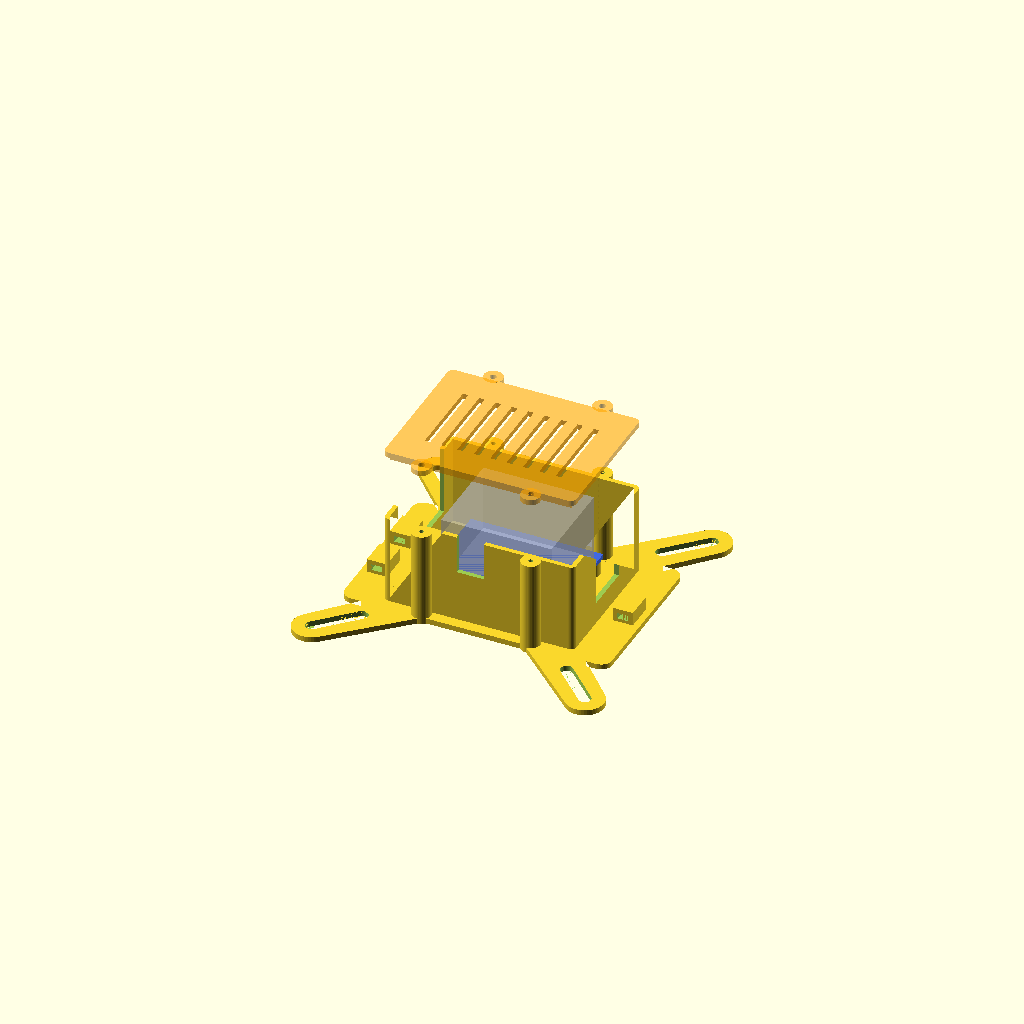
Cell 1: the model at its default parameters.
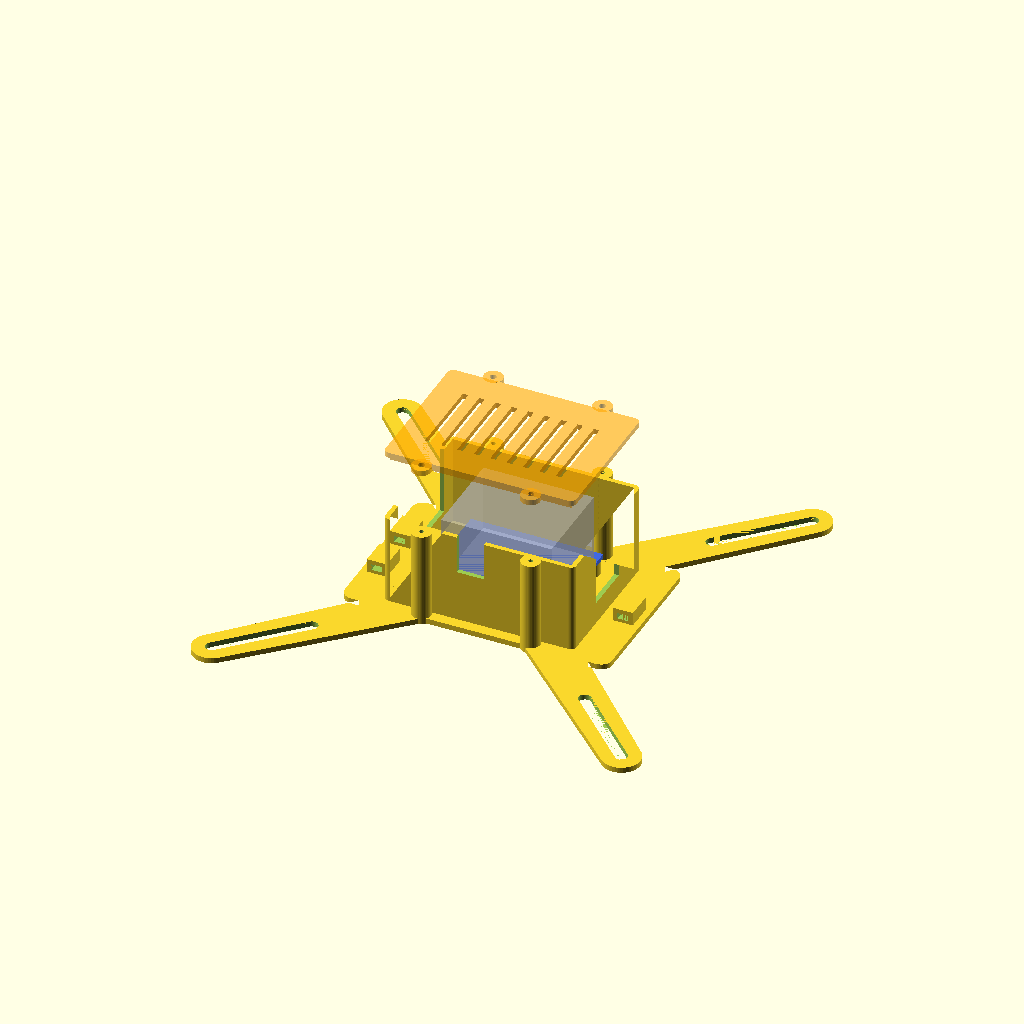
Cell 2 — vesa_min set to 150, the other parameters unchanged.
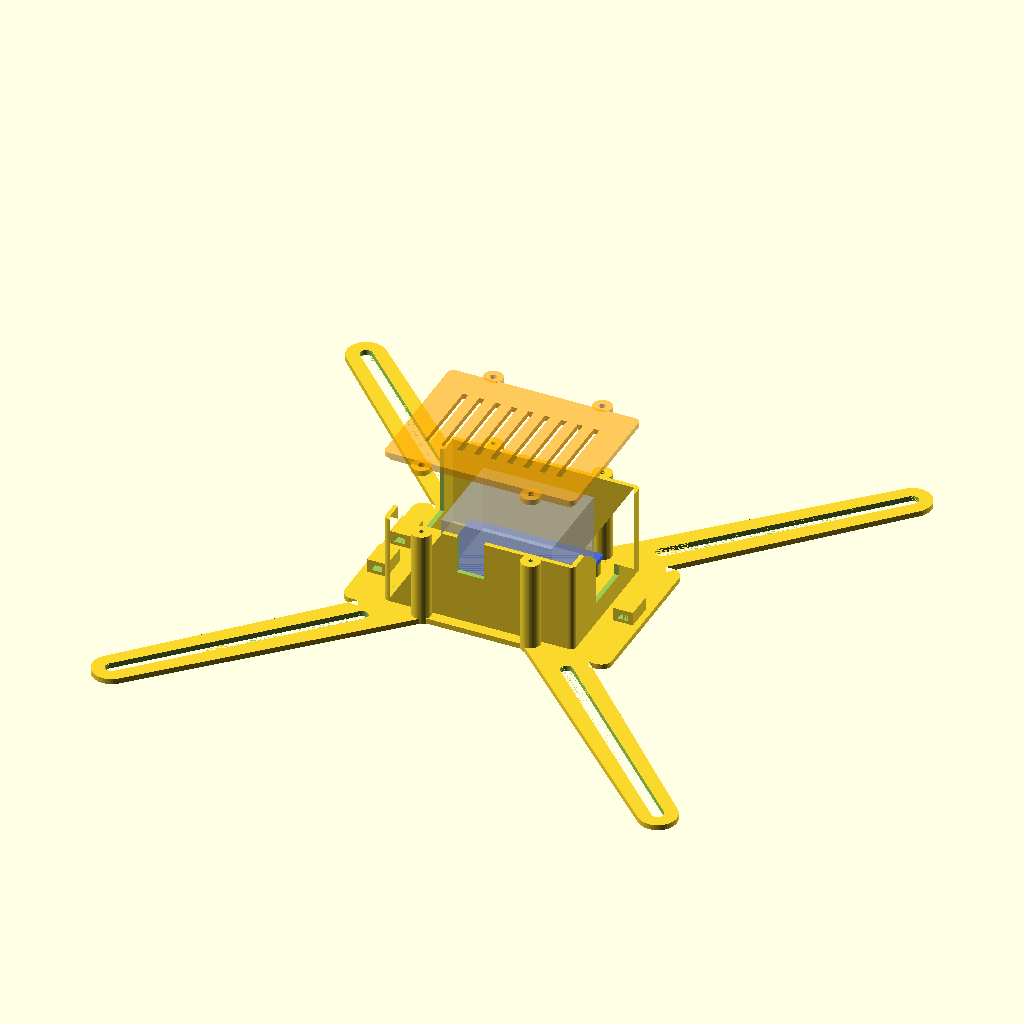
Cell 3: the same model with vesa_max = 200.
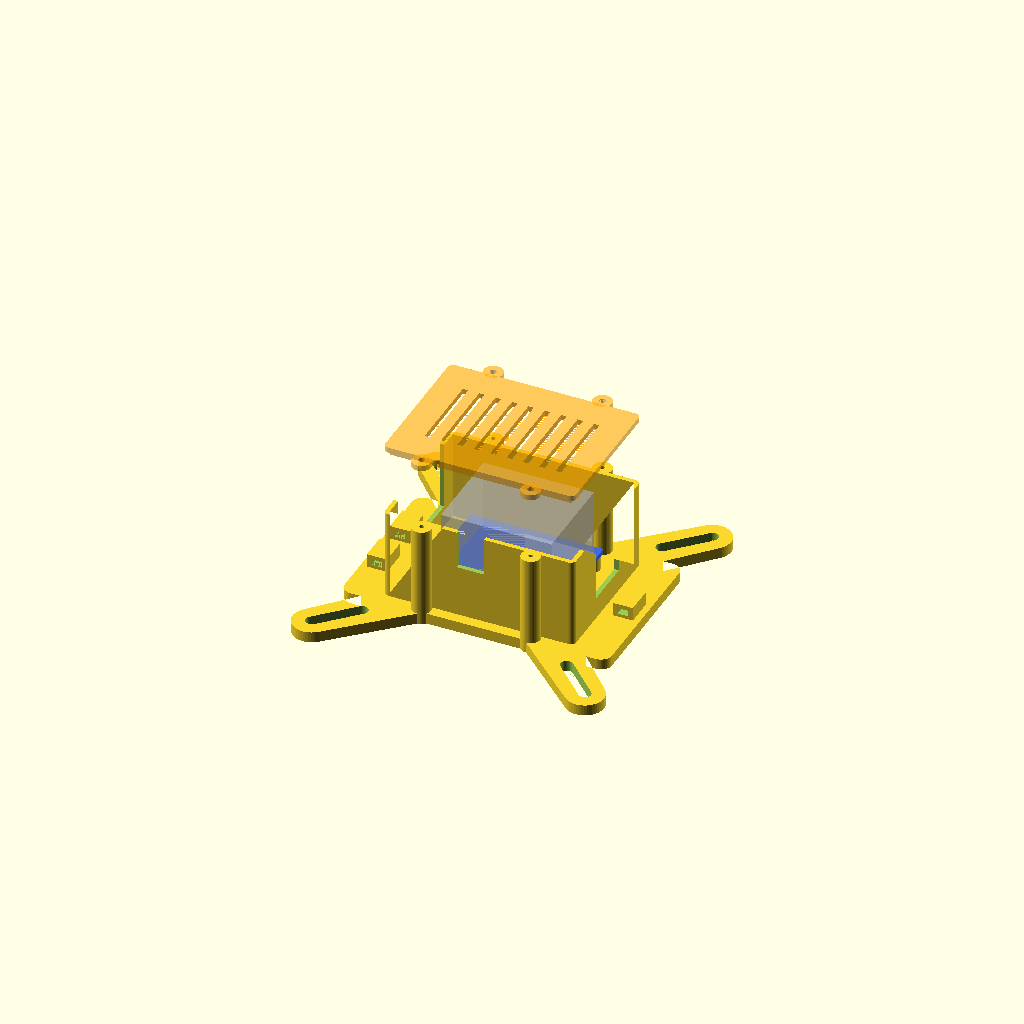
Cell 4 — plate_t set to 4, the other parameters unchanged.
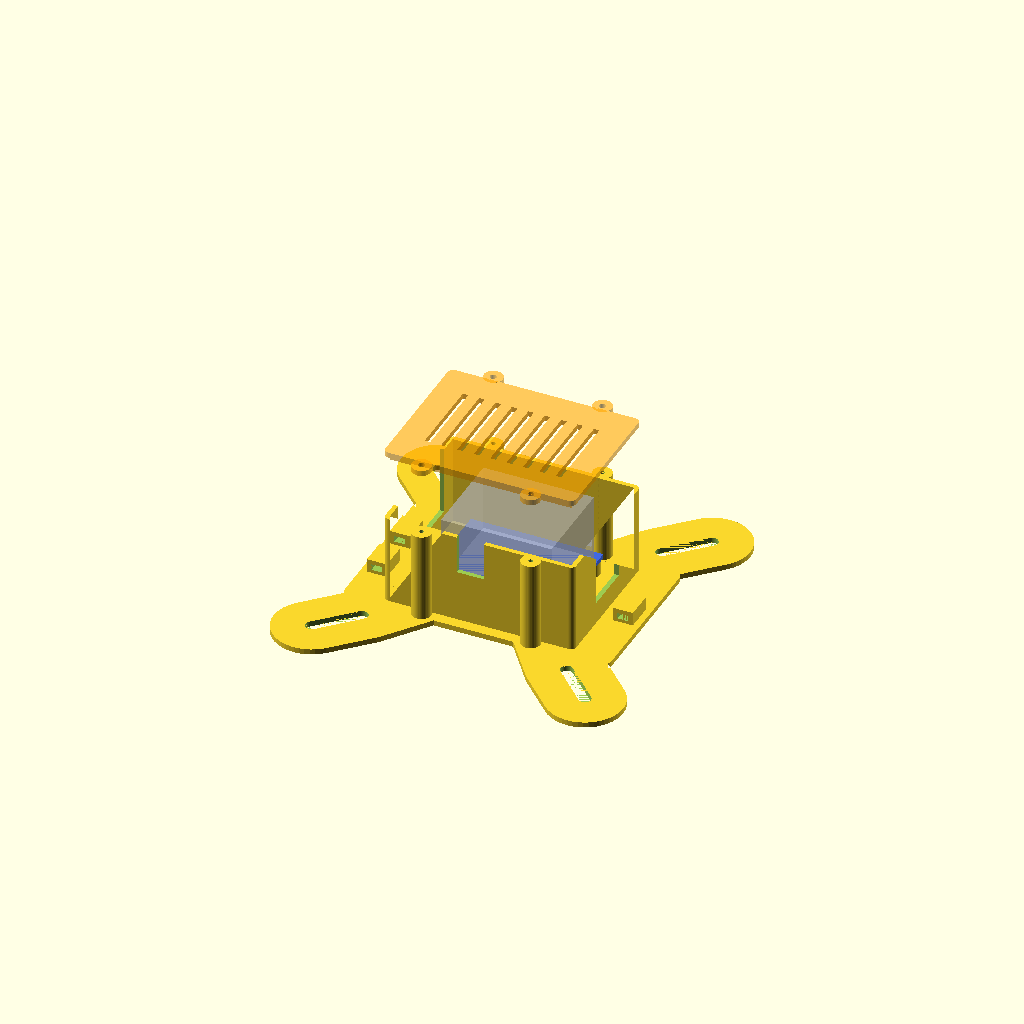
Cell 5: the same model with arm_w = 28.
One fixed orthographic camera (rotation 55°, 0°, 25°; colour scheme Cornfield) for every cell.
OpenSCAD source file hardware/mount/firewatch_mount.scad:
// Firewatch mounting hardware — parametric, OpenSCAD 2021+.
// SPDX-License-Identifier: CERN-OHL-S-2.0
// Copyright (c) 2026 micahflock. Source location: https://github.com/micahflock/Firewatch
//
//   part = "base"           VESA plate + enclosure for a QuinLED Dig-Uno v3 (with QuinLED-ESP32)
//   part = "lid"            vented lid
//   part = "all"            assembly preview (not for printing)
//
// Export:  openscad -D 'part="base"' -o base.stl firewatch_mount.scad
// The LED strip clips are a separate design: strip_clip_10mm.step, beside this file.
// Units: mm. Print in PETG (or PLA — the TV back stays well under PLA's softening point).
//
// Board orientation (matches QuinLED's dimension drawing, viewed from above):
//   -X edge: power input terminal + the ESP32's USB-C port
//   +X edge: LED output terminal (5V / LED1 / LED2 / GND)
//   -Y edge: Q1/Q2 header (optional IR LED lead)

part = "all";

/* [VESA] */
// Slots run diagonally from the 75x75 to the 100x100 hole positions, so one plate fits
// either pattern (the TCL 32S335 is 100x100, M4).
vesa_min = 75;
vesa_max = 100;
screw_d = 4.5;        // M4 clearance; use 6.6 for M6 TVs
plate_t = 2;          // solid floor; 2 mm is plenty for PETG
arm_w = 14;           // width of the arms around the VESA slots

/* [Dig-Uno v3] */
// From QuinLED's published dimension drawing.
pcb_x = 48.52;
pcb_y = 39.37;
hole_dx = 43.27;      // M2 hole centers
hole_dy = 34.02;
stack_h = 26;         // PCB underside to top of the tallest part (ESP32/capacitor), measured
standoff_h = 5;
standoff_d = 5.5;
m2_pilot = 1.6;       // M2 self-tapping into plastic (use 3.2 for M2 heat-set inserts)
margin_x = 9;         // room for the terminal wires to bend, both ends
margin_y = 5;
// M2 x 8 through the 1.6 mm PCB reaches 6.4 mm down; keep a 0.4 mm skin under the hole.
pilot_depth = min(7, plate_t + standoff_h - 0.4);

/* [Box] */
// Vertical wall thicknesses that slice cleanly with a 0.4 mm nozzle: strong_wall for
// walls that take load, light_wall for walls that only locate or guide.
strong_wall = 1.67;
light_wall = 0.86;
wall = strong_wall;
inner_h = standoff_h + stack_h + 2;
power_window_w = 36;  // -X wall: power wires + USB-C access
led_notch_w = 18;     // +X wall: LED output wires
window_floor = 8;     // openings run from here to the top of the wall
ir_notch_w = 10;      // -Y wall: optional IR lead from the Q1/Q2 header
ir_notch_x = -3;
ir_notch_depth = 14;

/* [Lid] */
lid_t = 2;
lip_h = 2;
lip_t = light_wall;
fit = 0.3;
lid_screw_clear = 2.4; // M2
boss_d = 7;
boss_x = 20;

$fn = 48;
eps = 0.01;

in_x = pcb_x + 2 * margin_x;
in_y = pcb_y + 2 * margin_y;
out_x = in_x + 2 * wall;
out_y = in_y + 2 * wall;
boss_y = out_y / 2 + boss_d / 2 - wall;
anchor_x = out_x / 2 + 8;

module rounded_square(size, r) {
  offset(r) square([size[0] - 2 * r, size[1] - 2 * r], center = true);
}

module vesa_slots() {
  for (sx = [-1, 1], sy = [-1, 1])
    hull() {
      translate([sx * vesa_min / 2, sy * vesa_min / 2, -eps]) cylinder(d = screw_d, h = plate_t + 2 * eps);
      translate([sx * vesa_max / 2, sy * vesa_max / 2, -eps]) cylinder(d = screw_d, h = plate_t + 2 * eps);
    }
}

module zip_anchor() {
  // Bridge a cable tie passes under; the cable runs along X over it.
  tie_w = 4;
  aw = tie_w + 2 * strong_wall;
  difference() {
    translate([-aw / 2, -5, 0]) cube([aw, 10, 5]);
    translate([-tie_w / 2, -5 - eps, 1.2]) cube([tie_w, 10 + 2 * eps, 2.2]);
  }
}

module plate_2d() {
  // Pad under the box and cable anchors, plus four arms out to the VESA slots.
  rounded_square([2 * anchor_x + 12, out_y + 8], 4);
  for (sx = [-1, 1], sy = [-1, 1])
    hull() {
      translate([sx * 12, sy * 12]) circle(d = 18);
      translate([sx * vesa_min / 2, sy * vesa_min / 2]) circle(d = arm_w);
      translate([sx * vesa_max / 2, sy * vesa_max / 2]) circle(d = arm_w);
    }
}

module base() {
  difference() {
    union() {
      linear_extrude(plate_t) plate_2d();
      translate([0, 0, plate_t]) linear_extrude(inner_h)
        difference() {
          rounded_square([out_x, out_y], 2);
          square([in_x, in_y], center = true);
        }
      for (sx = [-1, 1], sy = [-1, 1])
        translate([sx * boss_x, sy * boss_y, 0]) cylinder(d = boss_d, h = plate_t + inner_h);
      for (sx = [-1, 1], sy = [-1, 1])
        translate([sx * hole_dx / 2, sy * hole_dy / 2, plate_t - eps]) cylinder(d = standoff_d, h = standoff_h + eps);
      // two anchors on the power side (barrel jack pigtail), one on the LED side (strip wiring)
      for (y = [-9, 9]) translate([-anchor_x, y, plate_t - eps]) zip_anchor();
      translate([anchor_x, 0, plate_t - eps]) zip_anchor();
    }
    vesa_slots();
    for (sx = [-1, 1], sy = [-1, 1]) {
      translate([sx * hole_dx / 2, sy * hole_dy / 2, plate_t + standoff_h - pilot_depth]) cylinder(d = m2_pilot, h = pilot_depth + eps);
      translate([sx * boss_x, sy * boss_y, plate_t + inner_h - 8]) cylinder(d = m2_pilot, h = 8 + eps);
    }
    translate([-out_x / 2 - 1, -power_window_w / 2, plate_t + window_floor]) cube([wall + 2, power_window_w, inner_h]);
    translate([out_x / 2 - wall - 1, -led_notch_w / 2, plate_t + window_floor]) cube([wall + 2, led_notch_w, inner_h]);
    translate([ir_notch_x - ir_notch_w / 2, -out_y / 2 - 1, plate_t + inner_h - ir_notch_depth])
      cube([ir_notch_w, wall + 2, ir_notch_depth + eps]);
  }
}

module lid() {
  // Modeled upside down relative to the base: printed top face down on the bed.
  difference() {
    union() {
      linear_extrude(lid_t) rounded_square([out_x, out_y], 2);
      for (sx = [-1, 1], sy = [-1, 1])
        translate([sx * boss_x, sy * boss_y, 0]) cylinder(d = boss_d, h = lid_t);
      translate([0, 0, lid_t - eps]) linear_extrude(lip_h)
        difference() {
          square([in_x - fit, in_y - fit], center = true);
          square([in_x - fit - 2 * lip_t, in_y - fit - 2 * lip_t], center = true);
        }
    }
    for (sx = [-1, 1], sy = [-1, 1])
      translate([sx * boss_x, sy * boss_y, -eps]) cylinder(d = lid_screw_clear, h = lid_t + 2 * eps);
    for (i = [-4 : 4])
      translate([i * 6 - 1, -15, -eps]) cube([2, 30, lid_t + 2 * eps]);
  }
}

module board_ghost() {
  // Dig-Uno envelope, for the assembly preview only.
  translate([0, 0, plate_t + standoff_h]) {
    color("royalblue") translate([-pcb_x / 2, -pcb_y / 2, 0]) cube([pcb_x, pcb_y, 1.6]);
    color("silver", 0.5) translate([-pcb_x / 2 + 6, -pcb_y / 2 + 3, 1.6]) cube([pcb_x - 8, pcb_y - 6, stack_h - 1.6]);
  }
}

if (part == "base") base();
else if (part == "lid") lid();
else {
  base();
  board_ghost();
  translate([0, 0, plate_t + inner_h + lid_t + 25]) mirror([0, 0, 1]) color("orange", 0.6) lid();
}
Customizer parameters (derived from the source; name, type, default, range or options):
part: string, default "all"
vesa_min: number, default 75
vesa_max: number, default 100
screw_d: number, default 4.5
plate_t: number, default 2
arm_w: number, default 14
pcb_x: number, default 48.52
pcb_y: number, default 39.37
hole_dx: number, default 43.27
hole_dy: number, default 34.02
stack_h: number, default 26
standoff_h: number, default 5
standoff_d: number, default 5.5
m2_pilot: number, default 1.6
margin_x: number, default 9
margin_y: number, default 5
strong_wall: number, default 1.67
light_wall: number, default 0.86
power_window_w: number, default 36
led_notch_w: number, default 18
window_floor: number, default 8
ir_notch_w: number, default 10
ir_notch_x: number, default -3
ir_notch_depth: number, default 14
lid_t: number, default 2
lip_h: number, default 2
fit: number, default 0.3
lid_screw_clear: number, default 2.4
boss_d: number, default 7
boss_x: number, default 20
eps: number, default 0.01
